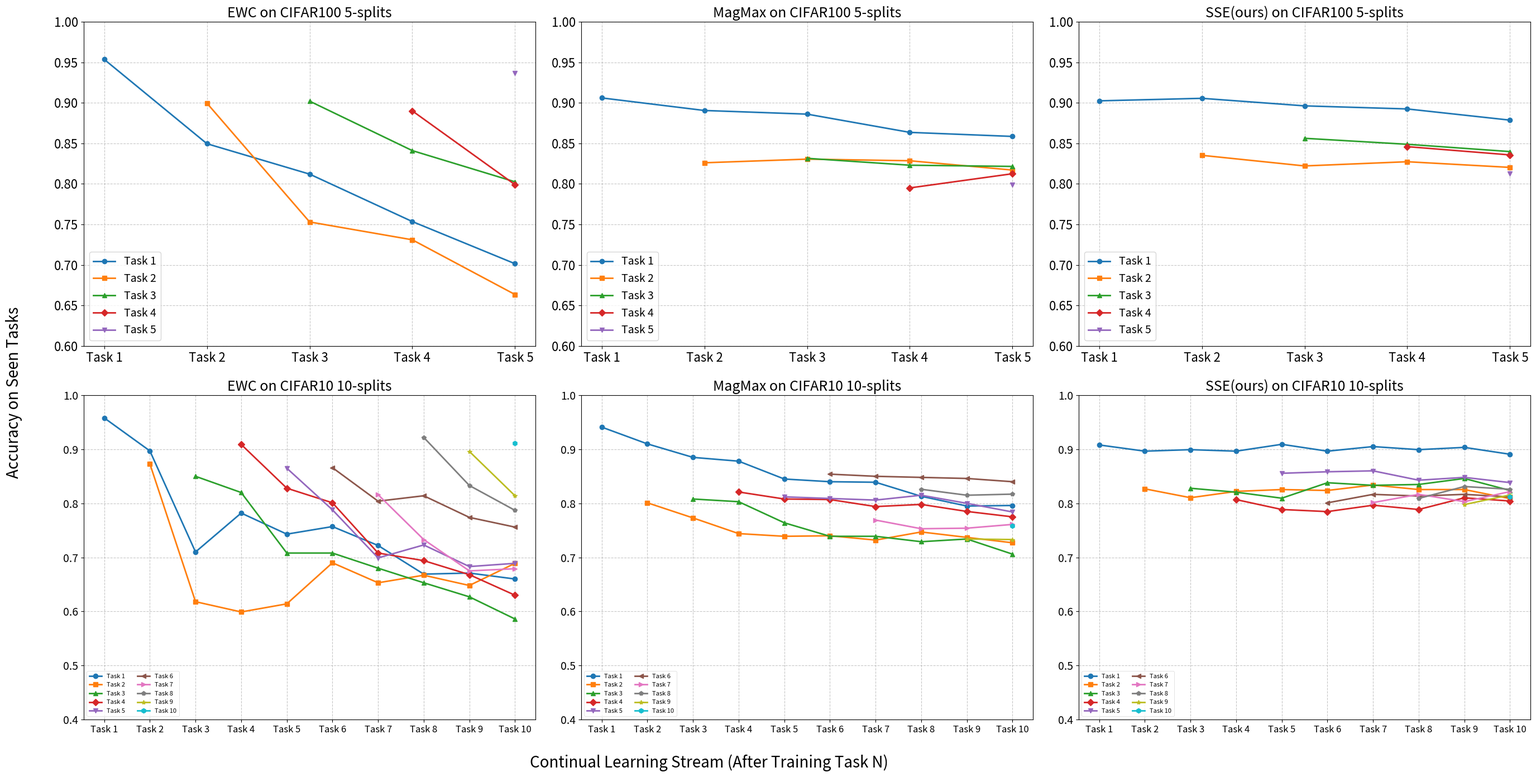

Write Python code to recreate this figure.
import matplotlib.pyplot as plt
import numpy as np

# Data for CIFAR100 with 5 splits
ewc_cifar100 = [
    [0.9535, 0.4970, 0.6045, 0.5540, 0.5720],  # Training Split 0
    [0.8495, 0.8995, 0.6220, 0.5575, 0.5575],  # Training Split 1
    [0.8120, 0.7530, 0.9020, 0.5300, 0.5475],  # Training Split 2
    [0.7535, 0.7310, 0.8410, 0.8900, 0.5390],  # Training Split 3
    [0.7015, 0.6635, 0.8025, 0.7990, 0.9365],  # Training Split 4
]
magmax_cifar100 = [[0.906, 0.65, 0.726, 0.7045, 0.6815], [0.8905, 0.826, 0.741, 0.705, 0.686], [0.886, 0.8305, 0.8315, 0.6925, 0.693], [0.8635, 0.8285, 0.823, 0.795, 0.689], [0.8585, 0.817, 0.8215, 0.8125, 0.799]]
SSE_cifar100 = [[0.9024, 0.7099, 0.7634, 0.7536, 0.7233], [0.9055, 0.8352, 0.7568, 0.7485, 0.7147], [0.8962, 0.8221, 0.8562, 0.7578, 0.7147], [0.8924, 0.8273, 0.8488, 0.8459, 0.7284], [0.8786, 0.8203, 0.8398, 0.8357, 0.8129]]

# Data for CIFAR10 with 10 splits
ewc_cifar10_10splits = [
[0.9580, 0.4940, 0.4060, 0.5340, 0.4520, 0.6800, 0.5000, 0.5370, 0.5220, 0.4400],  # Training Split 0
[0.8970, 0.8730, 0.5160, 0.5070, 0.5770, 0.7140, 0.5160, 0.5790, 0.5640, 0.5350],  # Training Split 1
[0.7100, 0.6180, 0.8500, 0.4470, 0.4670, 0.6770, 0.4290, 0.4900, 0.4780, 0.4130],  # Training Split 2
[0.7820, 0.5990, 0.8200, 0.9090, 0.5240, 0.6690, 0.4770, 0.5590, 0.4940, 0.5010],  # Training Split 3
[0.7430, 0.6140, 0.7080, 0.8280, 0.8650, 0.6820, 0.5330, 0.5660, 0.5020, 0.5140],  # Training Split 4
[0.7570, 0.6900, 0.7080, 0.8010, 0.7880, 0.8660, 0.4850, 0.5960, 0.5320, 0.5990],  # Training Split 5
[0.7220, 0.6530, 0.6800, 0.7080, 0.6990, 0.8040, 0.8160, 0.5480, 0.4690, 0.5400],  # Training Split 6
[0.6690, 0.6670, 0.6530, 0.6940, 0.7230, 0.8140, 0.7330, 0.9220, 0.5620, 0.5300],  # Training Split 7
[0.6710, 0.6480, 0.6270, 0.6680, 0.6830, 0.7740, 0.6750, 0.8330, 0.8960, 0.4790],  # Training Split 8
[0.6600, 0.6890, 0.5860, 0.6300, 0.6890, 0.7560, 0.6790, 0.7870, 0.8140, 0.9110],  # Training Split 9
]

magmax_cifar10_10splits = [[0.941, 0.612, 0.556, 0.63, 0.592, 0.766, 0.601, 0.68, 0.601, 0.582], [0.91, 0.801, 0.611, 0.665, 0.654, 0.777, 0.675, 0.736, 0.631, 0.649], [0.885, 0.773, 0.808, 0.673, 0.683, 0.785, 0.677, 0.753, 0.641, 0.656], [0.878, 0.744, 0.803, 0.821, 0.704, 0.787, 0.675, 0.743, 0.632, 0.672], [0.845, 0.739, 0.764, 0.808, 0.812, 0.795, 0.661, 0.75, 0.648, 0.664], [0.84, 0.74, 0.739, 0.807, 0.809, 0.854, 0.671, 0.76, 0.645, 0.669], [0.839, 0.732, 0.739, 0.794, 0.806, 0.85, 0.769, 0.735, 0.627, 0.656], [0.813, 0.747, 0.729, 0.798, 0.815, 0.848, 0.753, 0.826, 0.642, 0.65], [0.795, 0.737, 0.734, 0.785, 0.8, 0.846, 0.754, 0.815, 0.734, 0.64], [0.796, 0.727, 0.706, 0.775, 0.784, 0.84, 0.761, 0.817, 0.733, 0.758]]
SSE_cifar10_10splits = [[0.908, 0.7265, 0.7508, 0.7299, 0.7945, 0.7539, 0.747, 0.7787, 0.7702, 0.7841], 
                         [0.8965, 0.8268, 0.7635, 0.7495, 0.8117, 0.7727, 0.7606, 0.7973, 0.7735, 0.7841], 
                         [0.8993, 0.8104, 0.8279, 0.7476, 0.8152, 0.7806, 0.7691, 0.8041, 0.7557, 0.7786], 
                         [0.8965, 0.8221, 0.8206, 0.8069, 0.8135, 0.7743, 0.7793, 0.7956, 0.7816, 0.7694], 
                         [0.9092, 0.8255, 0.8095, 0.7886, 0.8556, 0.7806, 0.7708, 0.8041, 0.7735, 0.7934], 
                         [0.8965, 0.8238, 0.8381, 0.7847, 0.8584, 0.8009, 0.7912, 0.7922, 0.7896, 0.7841], 
                         [0.905, 0.8339, 0.8333, 0.7965, 0.8601, 0.8166, 0.8014, 0.7956, 0.7816, 0.7841], 
                         [0.8993, 0.8255, 0.8349, 0.7886, 0.8428, 0.8135, 0.8166, 0.8091, 0.7816, 0.7897], 
                         [0.9035, 0.8255, 0.846, 0.8102, 0.848, 0.8166, 0.8031, 0.8311, 0.7977, 0.797], 
                         [0.8908, 0.8087, 0.8238, 0.8043, 0.8384, 0.8119, 0.8217, 0.826, 0.8155, 0.8118]]

methods = ["EWC", "MagMax", "SSE(ours)"]

# CIFAR100 datasets with 5 splits
cifar100_datasets = [ewc_cifar100, magmax_cifar100, SSE_cifar100]
# CIFAR10 datasets with 10 splits
cifar10_datasets = [ewc_cifar10_10splits, magmax_cifar10_10splits, SSE_cifar10_10splits]

# Increase default font size
plt.rcParams.update({'font.size': 18})

# Create combined figure with all 6 plots
fig, axes = plt.subplots(2, 3, figsize=(30, 16), dpi=600)
axes = axes.flatten()

# Function to create a plot directly on an axis
def plot_on_axis(ax, acc_across_CL_stream, method_name, dataset_name, num_splits):
    colors = ['#1f77b4', '#ff7f0e', '#2ca02c', '#d62728', '#9467bd', 
              '#8c564b', '#e377c2', '#7f7f7f', '#bcbd22', '#17becf']
    markers = ['o', 's', '^', 'D', 'v', '<', '>', 'p', '*', 'h']
    stream_points = list(range(num_splits))
    
    # Plot each task's accuracy, but only after it's been seen
    for task_id in range(num_splits):
        # Only plot from the point where the task was seen
        task_acc = [acc_across_CL_stream[i][task_id] for i in range(task_id, num_splits)]
        ax.plot(range(task_id, num_splits), task_acc, label=f'Task {task_id+1}', 
                marker=markers[task_id % len(markers)], color=colors[task_id % len(colors)], linewidth=2)
    
    # Add labels and title
    ax.set_xticks(stream_points)
    
    # Apply different settings based on number of splits
    if num_splits <= 6:  # For 5-splits (CIFAR100)
        ax.set_xticklabels([f'Task {i+1}' for i in stream_points], fontsize=16)
        ax.tick_params(axis='y', labelsize=16)
        ax.set_ylim(0.6, 1.0)
        ax.legend(loc='lower left', fontsize=14)
    else:  # For 10-splits (CIFAR10)
        ax.set_xticklabels([f'Task {i+1}' for i in stream_points], fontsize=12)
        ax.tick_params(axis='y', labelsize=14)
        ax.set_ylim(0.4, 1.0)
        # Create a more compact legend with smaller font size
        leg = ax.legend(loc='lower left', fontsize=8, ncol=2)
        # Make the legend more compact
        leg.get_frame().set_linewidth(0.5)
        
    ax.grid(True, linestyle='--', alpha=0.7)
    ax.set_title(f'{method_name} on {dataset_name} {num_splits}-splits', fontsize=18)

# Plot CIFAR100 on the first row
for i, method in enumerate(methods):
    plot_on_axis(axes[i], cifar100_datasets[i], method, "CIFAR100", 5)

# Plot CIFAR10 on the second row
for i, method in enumerate(methods):
    plot_on_axis(axes[i+3], cifar10_datasets[i], method, "CIFAR10", 10)

# Add a common x-label and y-label
fig.text(0.5, 0.08, 'Continual Learning Stream (After Training Task N)', ha='center', fontsize=20)
fig.text(0.08, 0.5, 'Accuracy on Seen Tasks', va='center', rotation='vertical', fontsize=20)

# Adjust layout and save
plt.tight_layout(rect=[0.1, 0.1, 1, 0.95])
plt.savefig('all_methods_combined_plot.png', dpi=600)
print("Combined plot created successfully!")
plt.close() 
